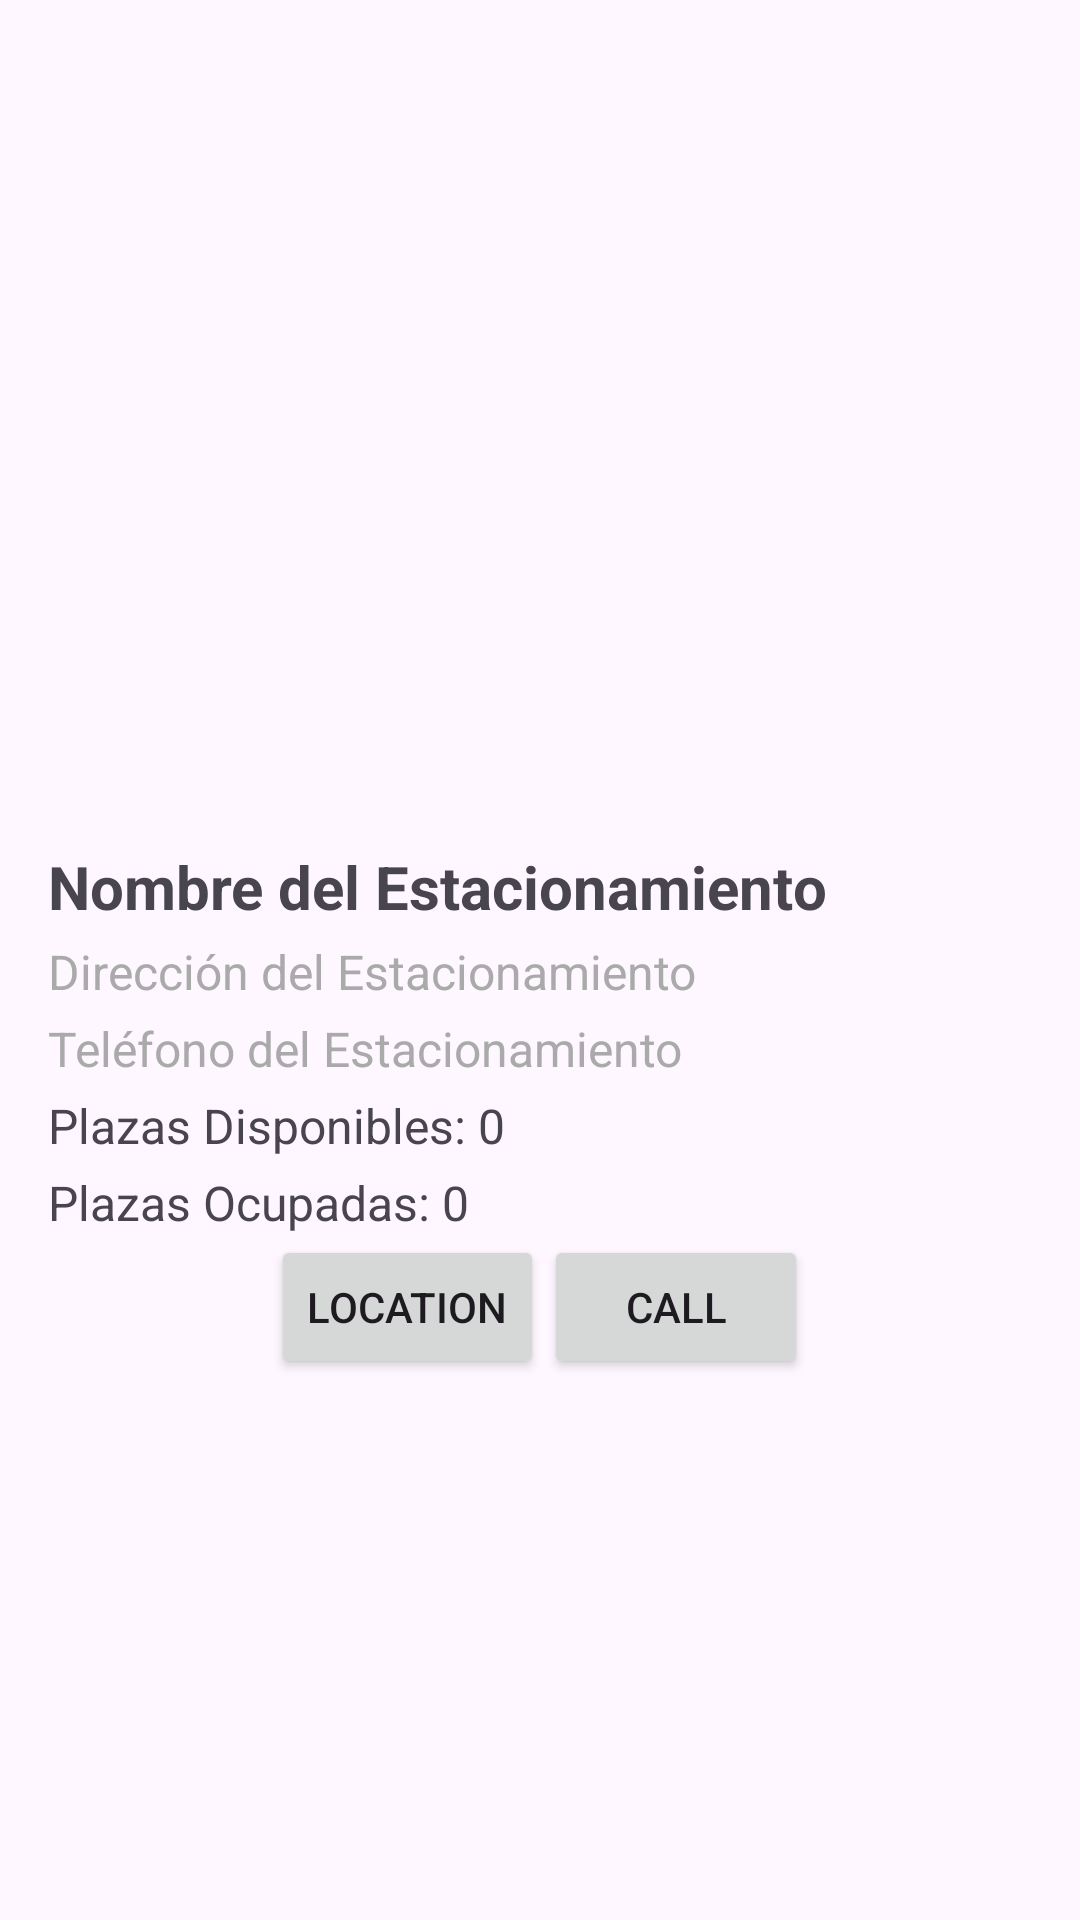

Write the Android layout XML for this screen, with the resource values it uses.
<!-- AndroidManifest.xml: application theme Theme.Grancentre -->
<!-- res/layout/activity_details_parking.xml -->
<?xml version="1.0" encoding="utf-8"?>
<RelativeLayout xmlns:android="http://schemas.android.com/apk/res/android"
    xmlns:tools="http://schemas.android.com/tools"
    android:layout_width="match_parent"
    android:layout_height="match_parent"
    tools:context=".DetailsParkingActivity">
    <ImageView
        android:id="@+id/backArrow"
        android:src="@drawable/ic_arrow_foreground"
        android:layout_width="50dp"
        android:layout_height="50dp"
        android:layout_marginTop="16dp"
        />
    <ImageView
        android:id="@+id/imageViewParking"
        android:layout_width="match_parent"
        android:layout_height="200dp"
        android:scaleType="centerCrop"
        android:src="@drawable/ic_car_foreground"
        android:layout_below="@id/backArrow"/>

    <LinearLayout
        android:layout_width="match_parent"
        android:layout_height="wrap_content"
        android:layout_below="@id/imageViewParking"
        android:orientation="vertical"
        android:padding="16dp">

        <TextView
            android:id="@+id/textViewName"
            android:layout_width="match_parent"
            android:layout_height="wrap_content"
            android:text="Nombre del Estacionamiento"
            android:textSize="20sp"
            android:textStyle="bold" />

        <TextView
            android:id="@+id/textViewAddress"
            android:layout_width="match_parent"
            android:layout_height="wrap_content"
            android:text="Dirección del Estacionamiento"
            android:textSize="16sp"
            android:textColor="@android:color/darker_gray"
            android:layout_marginTop="4dp" />

        <TextView
            android:id="@+id/textViewTel"
            android:layout_width="match_parent"
            android:layout_height="wrap_content"
            android:text="Teléfono del Estacionamiento"
            android:textSize="16sp"
            android:textColor="@android:color/darker_gray"
            android:layout_marginTop="4dp" />

        <TextView
            android:id="@+id/textViewDisp"
            android:layout_width="match_parent"
            android:layout_height="wrap_content"
            android:text="Plazas Disponibles: 0"
            android:textSize="16sp"
            android:layout_marginTop="4dp" />

        <TextView
            android:id="@+id/textViewOcup"
            android:layout_width="match_parent"
            android:layout_height="wrap_content"
            android:text="Plazas Ocupadas: 0"
            android:textSize="16sp"
            android:layout_marginTop="4dp" />
        <LinearLayout
            android:layout_width="wrap_content"
            android:layout_height="wrap_content"
            android:orientation="horizontal"
            android:layout_gravity="center">
            <Button
                android:id="@+id/BtnLocation"
                android:layout_width="wrap_content"
                android:layout_height="wrap_content"
                android:text="@string/location"/>
            <Button
                android:id="@+id/BtnCall"
                android:layout_width="wrap_content"
                android:layout_height="wrap_content"
                android:text="@string/tel"/>
        </LinearLayout>
    </LinearLayout>
</RelativeLayout>
<!-- resources referenced by this layout -->
<resources>
  <string name="location">Location</string>
  <string name="tel">Call</string>
  <style name="Theme.Grancentre" parent="Base.Theme.Grancentre" />
  <style name="Base.Theme.Grancentre" parent="Theme.Material3.DayNight.NoActionBar">
          
          
      </style>
</resources>
